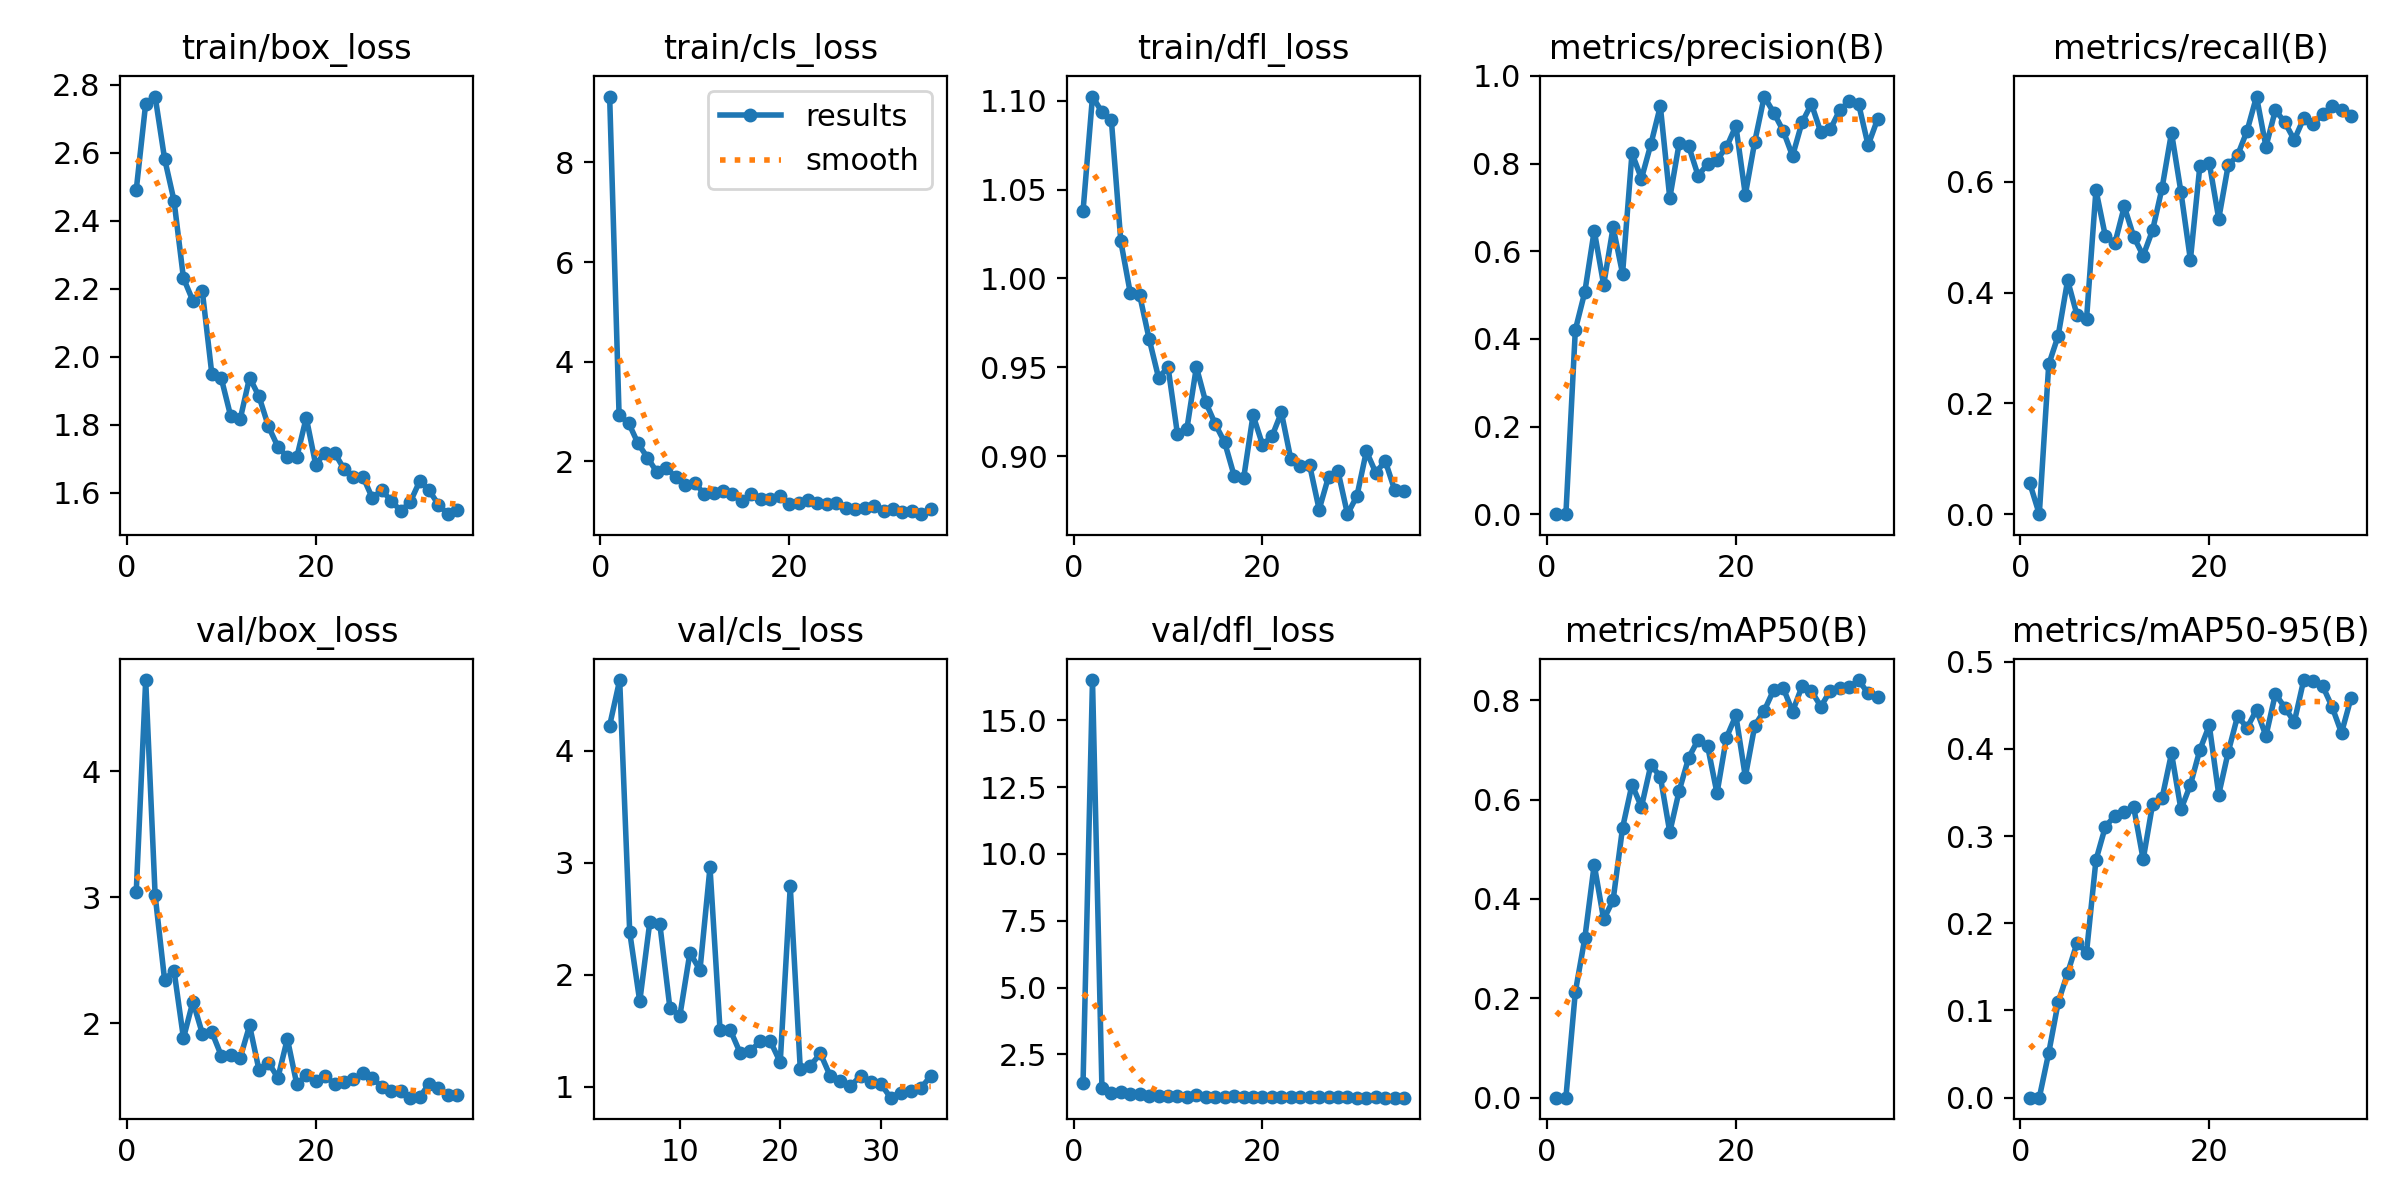

The table this chart was drawn from, first rows:
epoch, time, train/box_loss, train/cls_loss, train/dfl_loss, metrics/precision(B), metrics/recall(B), metrics/mAP50(B), metrics/mAP50-95(B), val/box_loss, val/cls_loss, val/dfl_loss, lr/pg0, lr/pg1, lr/pg2
1, 52.29, 2.491, 9.323, 1.038, 0.00016, 0.05556, 8e-05, 3e-05, 3.045, inf, 1.447, 0.07044, 0.003284, 0.003284
2, 114, 2.745, 2.921, 1.102, 0, 0, 0, 0, 4.724, inf, 16.51, 0.0404, 0.006574, 0.006574
3, 162.7, 2.766, 2.774, 1.094, 0.4208, 0.2704, 0.2129, 0.05141, 3.017, 4.227, 1.245, 0.01031, 0.00982, 0.00982
4, 228.5, 2.583, 2.362, 1.089, 0.5067, 0.3222, 0.3206, 0.1093, 2.346, 4.633, 1.063, 0.009802, 0.009802, 0.009802
5, 283.7, 2.459, 2.076, 1.021, 0.6471, 0.4222, 0.4691, 0.1429, 2.419, 2.382, 1.077, 0.009736, 0.009736, 0.009736
6, 332.5, 2.231, 1.785, 0.9919, 0.5233, 0.3593, 0.3587, 0.1776, 1.883, 1.764, 1.002, 0.00967, 0.00967, 0.00967
7, 382.5, 2.165, 1.87, 0.9905, 0.655, 0.3518, 0.3976, 0.1663, 2.173, 2.471, 1.02, 0.009604, 0.009604, 0.009604
8, 444.6, 2.192, 1.679, 0.9659, 0.5489, 0.5852, 0.5431, 0.2724, 1.919, 2.455, 0.9577, 0.009538, 0.009538, 0.009538
9, 500.6, 1.951, 1.523, 0.944, 0.8237, 0.5017, 0.6301, 0.3109, 1.931, 1.708, 0.9406, 0.009472, 0.009472, 0.009472
10, 550.1, 1.938, 1.574, 0.9501, 0.7657, 0.4889, 0.5851, 0.323, 1.745, 1.637, 0.939, 0.009406, 0.009406, 0.009406
11, 599.6, 1.826, 1.347, 0.9122, 0.8444, 0.5556, 0.6698, 0.3276, 1.746, 2.198, 0.931, 0.00934, 0.00934, 0.00934
12, 662.4, 1.816, 1.358, 0.9155, 0.9311, 0.5008, 0.6461, 0.3328, 1.725, 2.043, 0.9264, 0.009274, 0.009274, 0.009274
13, 718.7, 1.939, 1.415, 0.9501, 0.7214, 0.4667, 0.5344, 0.2732, 1.983, 2.96, 0.9904, 0.009208, 0.009208, 0.009208
14, 769.5, 1.884, 1.342, 0.9302, 0.8471, 0.5131, 0.6179, 0.3367, 1.629, 1.51, 0.9193, 0.009142, 0.009142, 0.009142
15, 820.1, 1.795, 1.201, 0.918, 0.84, 0.5889, 0.6841, 0.3434, 1.689, 1.513, 0.9225, 0.009076, 0.009076, 0.009076
16, 885.5, 1.736, 1.346, 0.9076, 0.7726, 0.6889, 0.7204, 0.3948, 1.568, 1.305, 0.9142, 0.00901, 0.00901, 0.00901
17, 941.5, 1.705, 1.234, 0.8889, 0.7991, 0.5815, 0.7083, 0.3305, 1.878, 1.319, 0.9404, 0.008944, 0.008944, 0.008944
18, 990.8, 1.705, 1.238, 0.8874, 0.8093, 0.4593, 0.6127, 0.3586, 1.517, 1.406, 0.9032, 0.008878, 0.008878, 0.008878
19, 1041, 1.821, 1.306, 0.923, 0.8371, 0.6282, 0.7247, 0.3987, 1.591, 1.411, 0.9103, 0.008812, 0.008812, 0.008812
20, 1104, 1.683, 1.136, 0.9064, 0.8862, 0.6343, 0.7692, 0.4269, 1.54, 1.22, 0.9027, 0.008746, 0.008746, 0.008746
21, 1160, 1.719, 1.16, 0.911, 0.7289, 0.5333, 0.6459, 0.3476, 1.583, 2.79, 0.9101, 0.00868, 0.00868, 0.00868
22, 1209, 1.718, 1.226, 0.9245, 0.8503, 0.6296, 0.7489, 0.396, 1.52, 1.156, 0.8955, 0.008614, 0.008614, 0.008614
23, 1259, 1.67, 1.172, 0.8983, 0.9531, 0.6482, 0.7787, 0.4377, 1.535, 1.189, 0.9001, 0.008548, 0.008548, 0.008548
24, 1322, 1.648, 1.143, 0.8944, 0.9166, 0.6921, 0.8206, 0.424, 1.556, 1.299, 0.8926, 0.008482, 0.008482, 0.008482
25, 1379, 1.648, 1.173, 0.8947, 0.8753, 0.754, 0.8253, 0.4446, 1.603, 1.094, 0.8934, 0.008416, 0.008416, 0.008416
26, 1430, 1.585, 1.07, 0.8699, 0.8175, 0.6636, 0.7772, 0.4148, 1.569, 1.051, 0.9077, 0.00835, 0.00835, 0.00835
27, 1480, 1.608, 1.044, 0.8885, 0.894, 0.7296, 0.8277, 0.463, 1.495, 1.006, 0.8945, 0.008284, 0.008284, 0.008284
28, 1546, 1.577, 1.057, 0.8914, 0.9362, 0.7074, 0.8184, 0.4473, 1.462, 1.098, 0.8917, 0.008218, 0.008218, 0.008218
29, 1602, 1.547, 1.103, 0.8673, 0.8711, 0.6758, 0.7872, 0.4307, 1.467, 1.045, 0.8963, 0.008152, 0.008152, 0.008152
30, 1651, 1.572, 0.9989, 0.8775, 0.8782, 0.7148, 0.8192, 0.4788, 1.411, 1.03, 0.8845, 0.008086, 0.008086, 0.008086
31, 1702, 1.634, 1.035, 0.9027, 0.9224, 0.7041, 0.8244, 0.4772, 1.414, 0.9039, 0.8827, 0.00802, 0.00802, 0.00802
32, 1766, 1.608, 0.9928, 0.8906, 0.942, 0.7219, 0.8261, 0.4721, 1.519, 0.95, 0.8993, 0.007954, 0.007954, 0.007954
33, 1822, 1.565, 1.002, 0.8973, 0.9357, 0.737, 0.8405, 0.4482, 1.487, 0.9606, 0.8888, 0.007888, 0.007888, 0.007888
34, 1872, 1.538, 0.9398, 0.8808, 0.8419, 0.73, 0.8135, 0.4182, 1.43, 0.9873, 0.8826, 0.007822, 0.007822, 0.007822
35, 1922, 1.551, 1.034, 0.8806, 0.9013, 0.7185, 0.8066, 0.4578, 1.428, 1.098, 0.8874, 0.007756, 0.007756, 0.007756
